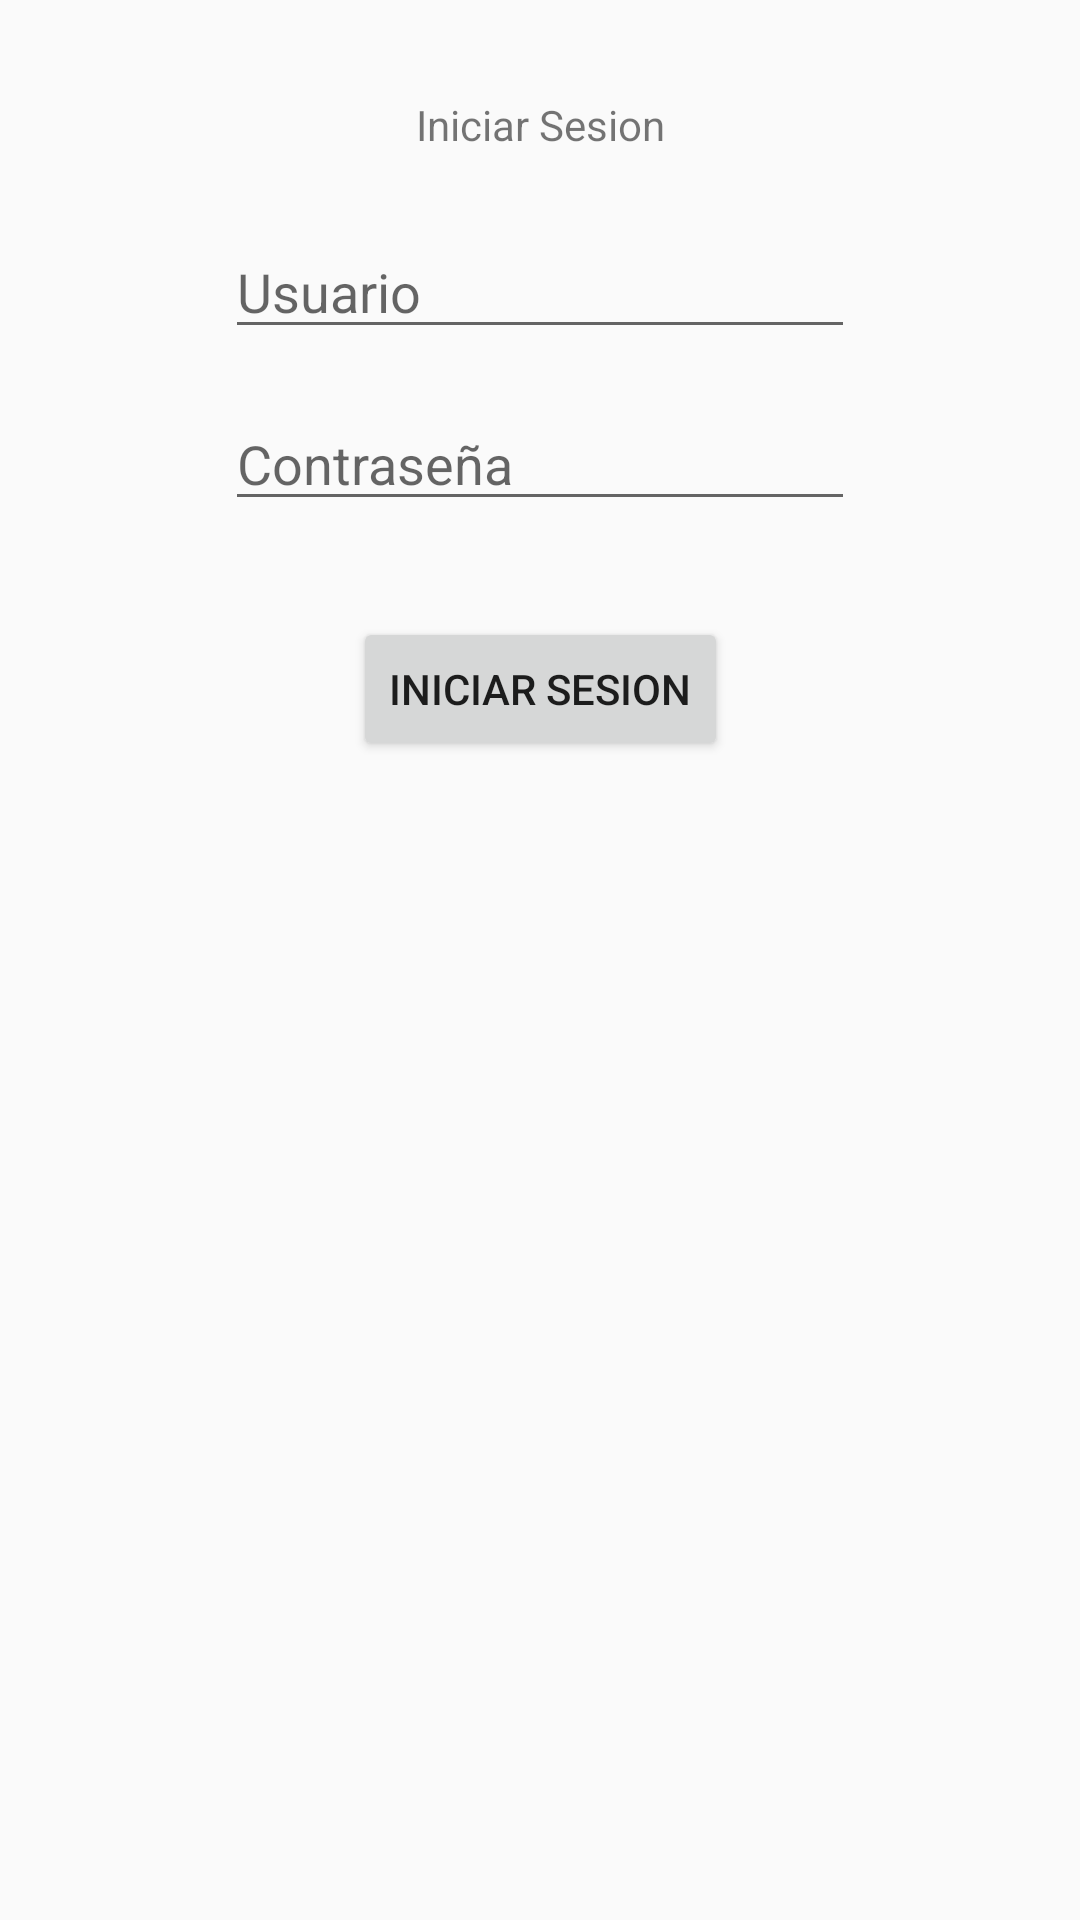

Android layout source for this screen:
<!-- AndroidManifest.xml: application theme Theme.Design.Light.NoActionBar -->
<!-- res/layout/fragment_blank.xml -->
<?xml version="1.0" encoding="utf-8"?>
<FrameLayout xmlns:android="http://schemas.android.com/apk/res/android"
    xmlns:app="http://schemas.android.com/apk/res-auto"
    xmlns:tools="http://schemas.android.com/tools"
    android:layout_width="match_parent"
    android:layout_height="match_parent"
    tools:context=".LoginaAffterLinkSendFr">

    
    <androidx.constraintlayout.widget.ConstraintLayout
        android:layout_width="match_parent"
        android:layout_height="match_parent">

        <TextView
            android:id="@+id/txtv"
            android:layout_width="wrap_content"
            android:layout_height="wrap_content"
            android:layout_marginTop="32dp"
            android:text="Iniciar Sesion"
            app:layout_constraintEnd_toEndOf="parent"
            app:layout_constraintStart_toStartOf="parent"
            app:layout_constraintTop_toTopOf="parent" />

        <EditText
            android:id="@+id/useredit"
            android:layout_width="wrap_content"
            android:layout_height="wrap_content"
            android:layout_marginTop="24dp"
            android:ems="10"
            android:hint="Usuario"
            android:inputType="textPersonName"
            app:layout_constraintEnd_toEndOf="parent"
            app:layout_constraintStart_toStartOf="parent"
            app:layout_constraintTop_toBottomOf="@+id/txtv" />

        <EditText
            android:id="@+id/paswordedit"
            android:layout_width="wrap_content"
            android:layout_height="wrap_content"
            android:layout_marginTop="16dp"
            android:ems="10"
            android:hint="Contraseña"
            android:inputType="textPassword"
            app:layout_constraintEnd_toEndOf="parent"
            app:layout_constraintStart_toStartOf="parent"
            app:layout_constraintTop_toBottomOf="@+id/useredit" />

        <Button
            android:id="@+id/btn_inicia"
            android:layout_width="wrap_content"
            android:layout_height="wrap_content"
            android:layout_marginTop="32dp"
            android:text="Iniciar Sesion"
            app:layout_constraintEnd_toEndOf="parent"
            app:layout_constraintStart_toStartOf="parent"
            app:layout_constraintTop_toBottomOf="@+id/paswordedit" />
    </androidx.constraintlayout.widget.ConstraintLayout>

</FrameLayout>
<!-- resources referenced by this layout -->
<resources>

</resources>
